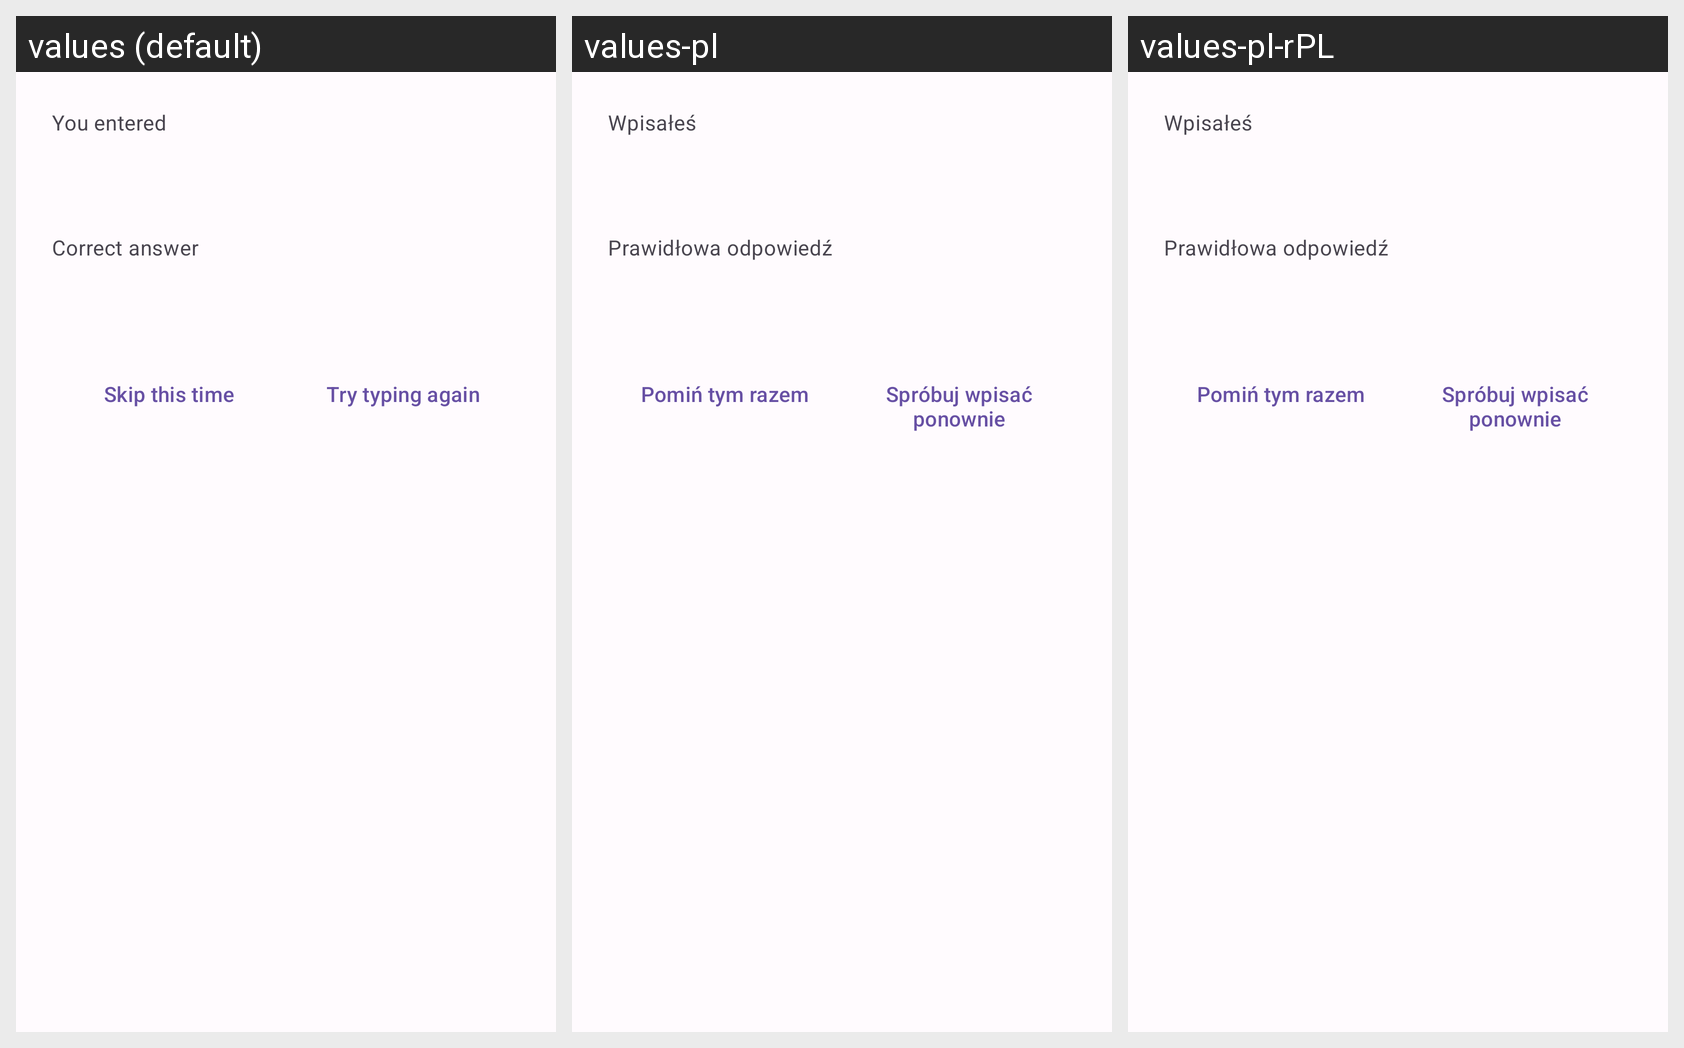

Here is an Android app screen in its default locale and in the app's own translations. Write out the translated-string differences for the strings that appear on this screen.
Android screen res/layout/dialog_bad_answer.xml rendered under 3 locales, left to right: values (default), values-pl, values-pl-rPL. Device: Nexus 5 (rendered at 1080×1920; each locale shown at half size, 540×960, under a caption strip naming it); theme AppTheme.
Strings drawn on this screen, with the default value and each locale's value (text and hints the layout hard-codes, and strings that could not be matched under every locale, appear in the picture but are not listed):

learning_check_dialog_your_answer_label
  values: You entered
  values-pl: Wpisałeś
  values-pl-rPL: Wpisałeś  [from values-pl]

learning_check_dialog_bad_answer_1_new
  values: Correct answer
  values-pl: Prawidłowa odpowiedź
  values-pl-rPL: Prawidłowa odpowiedź  [from values-pl]

learning_check_dialog_skip_btn_new
  values: Skip this time
  values-pl: Pomiń tym razem
  values-pl-rPL: Pomiń tym razem  [from values-pl]

learning_check_dialog_retry_btn
  values: Try typing again
  values-pl: Spróbuj wpisać ponownie
  values-pl-rPL: Spróbuj wpisać ponownie  [from values-pl]
